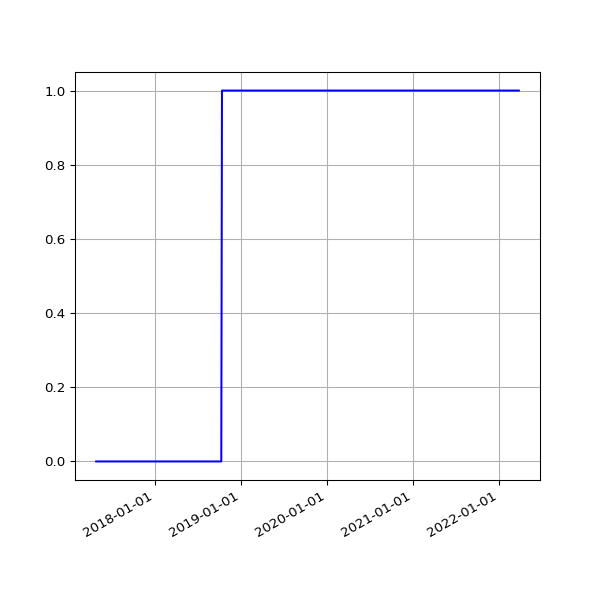

The table this chart was drawn from, first rows:
date, value
2017-04-26 04:52:25 +0100, 0
2017-04-27 05:04:08 +0100, 0
2017-04-28 05:03:45 +0100, 0
2017-04-29 05:13:01 +0100, 0
2017-04-30 05:09:11 +0100, 0
2017-05-01 05:16:50 +0100, 0
2017-05-02 05:15:17 +0100, 0
2017-05-03 05:15:11 +0100, 0
2017-05-04 05:17:32 +0100, 0
2017-05-05 05:36:12 +0100, 0
2017-05-06 05:36:13 +0100, 0
2017-05-07 05:38:28 +0100, 0
2017-05-08 05:39:30 +0100, 0
2017-05-09 05:33:12 +0100, 0
2017-05-10 05:35:50 +0100, 0
2017-05-11 07:06:44 +0100, 0
2017-05-12 05:35:41 +0100, 0
2017-05-13 05:27:11 +0100, 0
2017-05-14 05:37:06 +0100, 0
2017-05-15 05:32:44 +0100, 0
2017-05-16 05:32:20 +0100, 0
2017-05-17 05:31:15 +0100, 0
2017-05-18 05:24:41 +0100, 0
2017-05-19 05:26:41 +0100, 0
2017-05-20 05:39:23 +0100, 0
2017-05-21 05:35:00 +0100, 0
2017-05-22 05:27:14 +0100, 0
2017-05-23 05:30:10 +0100, 0
2017-05-24 05:34:21 +0100, 0
2017-05-25 05:30:50 +0100, 0
2017-05-26 05:39:25 +0100, 0
2017-05-27 05:38:42 +0100, 0
2017-05-28 05:34:25 +0100, 0
2017-05-29 05:34:55 +0100, 0
2017-05-30 05:39:48 +0100, 0
2017-05-31 05:40:53 +0100, 0
2017-06-01 05:36:40 +0100, 0
2017-06-02 05:27:36 +0100, 0
2017-06-03 05:37:56 +0100, 0
2017-06-04 05:42:15 +0100, 0
2017-06-05 05:37:05 +0100, 0
2017-06-06 05:40:34 +0100, 0
2017-06-07 05:37:42 +0100, 0
2017-06-08 05:39:40 +0100, 0
2017-06-09 05:42:19 +0100, 0
2017-06-10 05:45:23 +0100, 0
2017-06-11 05:34:02 +0100, 0
2017-06-12 05:37:46 +0100, 0
2017-06-13 05:33:18 +0100, 0
2017-06-14 05:25:14 +0100, 0
2017-06-15 05:27:57 +0100, 0
2017-06-16 05:34:24 +0100, 0
2017-06-17 05:32:01 +0100, 0
2017-06-18 05:23:36 +0100, 0
2017-06-19 05:24:43 +0100, 0
2017-06-20 05:57:51 +0100, 0
2017-06-21 05:28:50 +0100, 0
2017-06-22 05:32:26 +0100, 0
2017-06-23 05:36:16 +0100, 0
2017-06-24 05:33:34 +0100, 0
... 1,243 more rows
